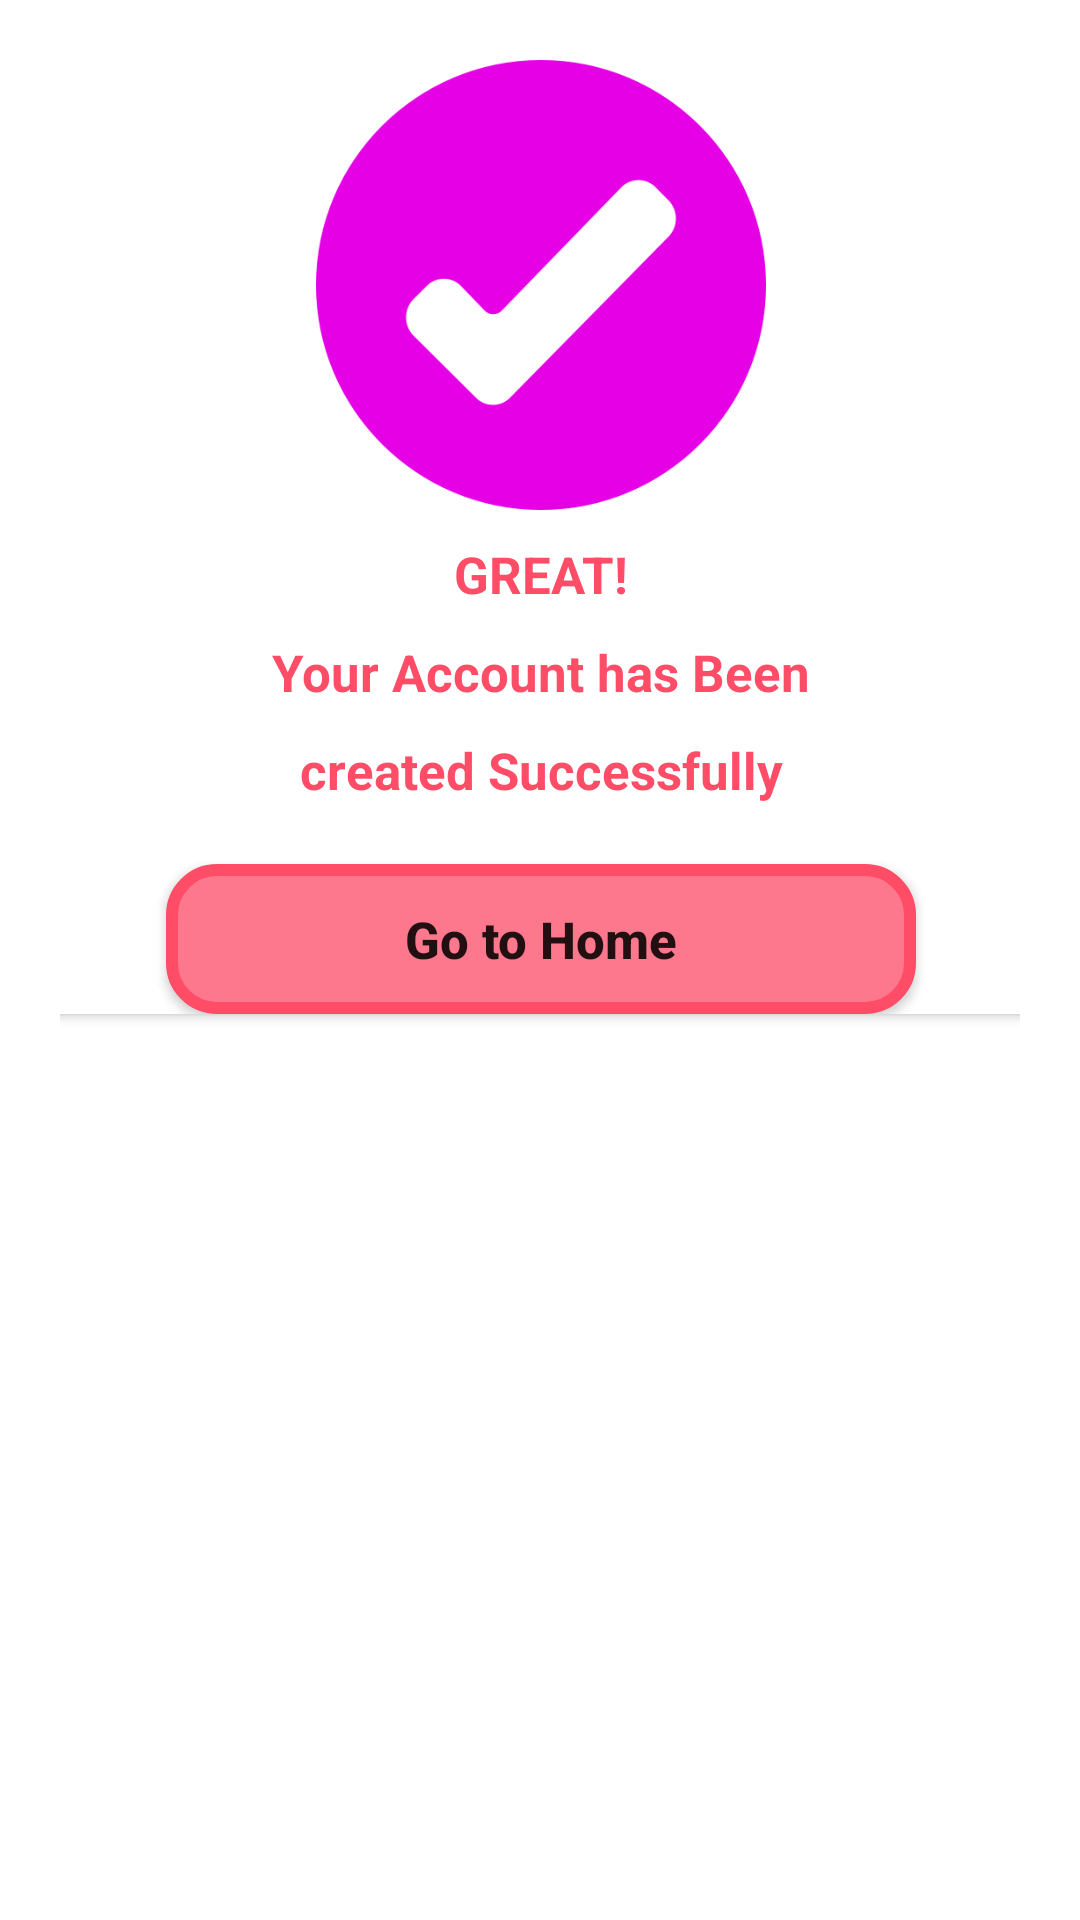

Reconstruct the res/layout file that produces this screen, plus the resources it refers to.
<!-- AndroidManifest.xml: application theme Theme.DatingAccountSetup -->
<!-- res/layout/dialog_box.xml -->
<?xml version="1.0" encoding="utf-8"?>
<androidx.constraintlayout.widget.ConstraintLayout xmlns:android="http://schemas.android.com/apk/res/android"
    xmlns:app="http://schemas.android.com/apk/res-auto"
    xmlns:tools="http://schemas.android.com/tools"
    android:layout_width="350dp"
    android:layout_height="wrap_content"
    android:padding="20dp"
    android:orientation="vertical">

    <androidx.cardview.widget.CardView
        android:id="@+id/cardView"
        android:layout_width="350dp"
        android:layout_height="wrap_content"
        app:layout_constraintEnd_toEndOf="parent"
        app:layout_constraintHorizontal_bias="0.5"
        app:layout_constraintTop_toTopOf="parent"
        app:layout_constraintStart_toStartOf="parent">


        <androidx.constraintlayout.widget.ConstraintLayout
            android:layout_width="match_parent"
            android:layout_height="match_parent">


            <ImageView
                android:id="@+id/imageTick"
                android:layout_width="150dp"
                android:layout_height="150dp"
                android:layout_gravity="center"
                android:src="@drawable/tick"
                app:layout_constraintEnd_toEndOf="parent"
                app:layout_constraintHorizontal_bias="0.5"
                app:layout_constraintStart_toStartOf="parent"
                app:layout_constraintTop_toTopOf="parent" />

            <TextView
                android:id="@+id/text1"
                android:layout_width="wrap_content"
                android:layout_height="wrap_content"
                android:layout_marginTop="10dp"
                android:text="GREAT!"
                android:textColor="@color/primaryDateColor1"
                android:textSize="17sp"
                android:textStyle="bold"
                app:layout_constraintEnd_toEndOf="parent"
                app:layout_constraintHorizontal_bias="0.5"
                app:layout_constraintStart_toStartOf="parent"
                app:layout_constraintTop_toBottomOf="@id/imageTick" />

            <TextView
                android:id="@+id/text2"
                android:layout_width="wrap_content"
                android:layout_height="wrap_content"
                android:layout_marginTop="10dp"
                android:text="Your Account has Been"
                android:textColor="@color/primaryDateColor1"
                android:textSize="17sp"
                android:textStyle="bold"
                app:layout_constraintEnd_toEndOf="parent"
                app:layout_constraintHorizontal_bias="0.5"
                app:layout_constraintStart_toStartOf="parent"
                app:layout_constraintTop_toBottomOf="@id/text1" />

            <TextView
                android:id="@+id/text3"
                android:layout_width="wrap_content"
                android:layout_height="wrap_content"
                android:layout_marginTop="10dp"
                android:text="created Successfully"
                android:textColor="@color/primaryDateColor1"
                android:textSize="17sp"
                android:textStyle="bold"
                app:layout_constraintEnd_toEndOf="parent"
                app:layout_constraintHorizontal_bias="0.5"
                app:layout_constraintStart_toStartOf="parent"
                app:layout_constraintTop_toBottomOf="@id/text2" />

            <Button
                android:id="@+id/homeBtn"
                android:layout_width="250dp"
                android:layout_height="50dp"
                android:text="Go to Home"
                android:textAllCaps="false"
                android:textSize="17sp"
                android:textStyle="bold"
                android:background="@drawable/button_background"

                app:layout_constraintEnd_toEndOf="parent"
                app:layout_constraintHorizontal_bias="0.5"
                app:layout_constraintStart_toStartOf="parent"
                app:layout_constraintTop_toBottomOf="@id/text3"
                android:layout_marginTop="20dp"

                />


        </androidx.constraintlayout.widget.ConstraintLayout>
    </androidx.cardview.widget.CardView>


</androidx.constraintlayout.widget.ConstraintLayout>
<!-- resources referenced by this layout -->
<resources>
  <color name="primaryDateColor1">#FF4D67</color>
  <!-- drawable button_background (drawable) -->
  <?xml version="1.0" encoding="utf-8"?>
  <shape android:shape="rectangle" xmlns:android="http://schemas.android.com/apk/res/android">
  
  <stroke android:color="@color/primaryDateColor1"
      android:width="4dp"
      />
      <corners android:radius="15dp" />
      <solid android:color="@color/primaryDateColor2"
          />
  </shape>
  <!-- drawable tick: png bitmap (drawable, 18407 bytes) -->
  <style name="Theme.DatingAccountSetup" parent="Theme.MaterialComponents.DayNight.DarkActionBar">
          
          <item name="colorPrimary">@color/primaryDateColor1</item>
          <item name="colorPrimaryVariant">@color/primaryDateColor2</item>
          <item name="colorOnPrimary">@color/white</item>
          
          <item name="colorSecondary">@color/teal_200</item>
          <item name="colorSecondaryVariant">@color/teal_700</item>
          <item name="colorOnSecondary">@color/black</item>
          
          <item name="android:statusBarColor">?attr/colorPrimaryVariant</item>
          
      </style>
  <color name="primaryDateColor2">#FD788C</color>
  <color name="white">#FFFFFFFF</color>
  <color name="teal_200">#FF03DAC5</color>
  <color name="teal_700">#FF018786</color>
  <color name="black">#FF000000</color>
</resources>
